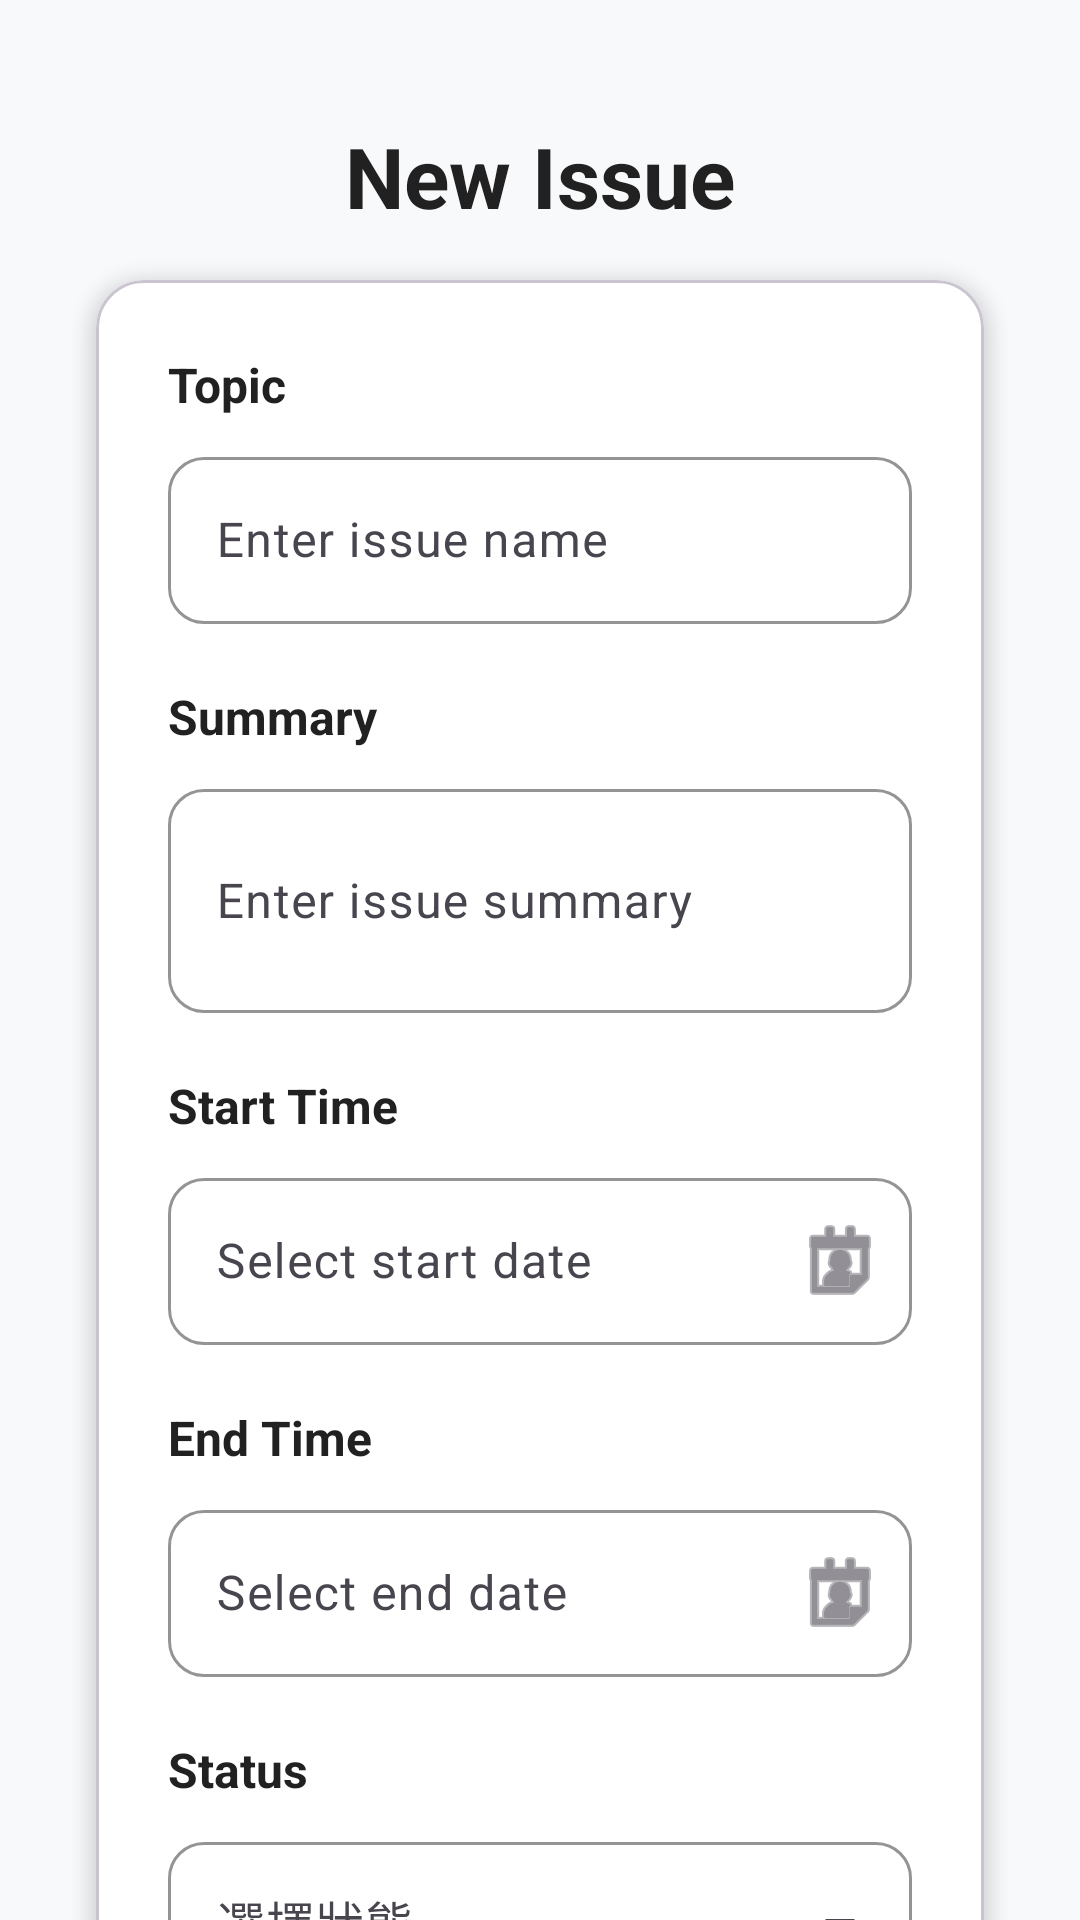

Layout XML and referenced resources for this Android screen:
<!-- AndroidManifest.xml: application theme Theme.APPClassFinalProject -->
<!-- res/layout/fragment_add_issue.xml -->
<?xml version="1.0" encoding="utf-8"?>
<ScrollView xmlns:android="http://schemas.android.com/apk/res/android"
  xmlns:app="http://schemas.android.com/apk/res-auto"
  xmlns:tools="http://schemas.android.com/tools"
  android:layout_width="match_parent"
  android:layout_height="match_parent"
  android:background="@color/background_light"
  android:scrollbars="none">

  <androidx.constraintlayout.widget.ConstraintLayout
    android:id="@+id/main"
    android:layout_width="match_parent"
    android:layout_height="wrap_content"
    android:padding="24dp"
    tools:context=".CreateIssueActivity">

    
    <TextView
      android:id="@+id/textView5"
      android:layout_width="wrap_content"
      android:layout_height="wrap_content"
      android:layout_marginTop="16dp"
      android:layout_marginBottom="24dp"
      android:text="@string/AddIssue_Title"
      android:textColor="@color/text_primary"
      android:textSize="28sp"
      android:textStyle="bold"
      app:layout_constraintEnd_toEndOf="parent"
      app:layout_constraintStart_toStartOf="parent"
      app:layout_constraintTop_toTopOf="parent" />

    
    <com.google.android.material.card.MaterialCardView
      android:id="@+id/form_card"
      android:layout_width="0dp"
      android:layout_height="wrap_content"
      android:layout_marginTop="16dp"
      android:layout_marginStart="8dp"
      android:layout_marginEnd="8dp"
      app:cardCornerRadius="16dp"
      app:cardElevation="4dp"
      app:cardBackgroundColor="@color/surface_color"
      app:layout_constraintEnd_toEndOf="parent"
      app:layout_constraintStart_toStartOf="parent"
      app:layout_constraintTop_toBottomOf="@+id/textView5">

      <LinearLayout
        android:layout_width="match_parent"
        android:layout_height="wrap_content"
        android:orientation="vertical"
        android:padding="24dp">

        
        <TextView
          android:id="@+id/textView6"
          android:layout_width="wrap_content"
          android:layout_height="wrap_content"
          android:layout_marginBottom="8dp"
          android:text="@string/AddIssue_Name"
          android:textColor="@color/text_primary"
          android:textSize="16sp"
          android:textStyle="bold" />

        <com.google.android.material.textfield.TextInputLayout
          android:layout_width="match_parent"
          android:layout_height="wrap_content"
          android:layout_marginBottom="20dp"
          app:boxCornerRadiusBottomEnd="12dp"
          app:boxCornerRadiusBottomStart="12dp"
          app:boxCornerRadiusTopEnd="12dp"
          app:boxCornerRadiusTopStart="12dp"
          app:boxStrokeColor="@color/primary_color"
          style="@style/Widget.Material3.TextInputLayout.OutlinedBox">

          <com.google.android.material.textfield.TextInputEditText
            android:id="@+id/et_purpose"
            android:layout_width="match_parent"
            android:layout_height="wrap_content"
            android:hint="@string/hint_create_issue_name"
            android:inputType="text"
            android:textSize="16sp" />

        </com.google.android.material.textfield.TextInputLayout>

        
        <TextView
          android:id="@+id/textView7"
          android:layout_width="wrap_content"
          android:layout_height="wrap_content"
          android:layout_marginBottom="8dp"
          android:text="@string/AddIssue_Summary"
          android:textColor="@color/text_primary"
          android:textSize="16sp"
          android:textStyle="bold" />

        <com.google.android.material.textfield.TextInputLayout
          android:layout_width="match_parent"
          android:layout_height="wrap_content"
          android:layout_marginBottom="20dp"
          app:boxCornerRadiusBottomEnd="12dp"
          app:boxCornerRadiusBottomStart="12dp"
          app:boxCornerRadiusTopEnd="12dp"
          app:boxCornerRadiusTopStart="12dp"
          app:boxStrokeColor="@color/primary_color"
          style="@style/Widget.Material3.TextInputLayout.OutlinedBox">

          <com.google.android.material.textfield.TextInputEditText
            android:id="@+id/et_overview"
            android:layout_width="match_parent"
            android:layout_height="wrap_content"
            android:hint="@string/hint_create_issue_summary"
            android:inputType="textMultiLine"
            android:maxLines="3"
            android:minLines="2"
            android:textSize="16sp" />

        </com.google.android.material.textfield.TextInputLayout>

        
        <TextView
          android:id="@+id/textView8"
          android:layout_width="wrap_content"
          android:layout_height="wrap_content"
          android:layout_marginBottom="8dp"
          android:text="@string/AddIssue_StartTime"
          android:textColor="@color/text_primary"
          android:textSize="16sp"
          android:textStyle="bold" />

        <com.google.android.material.textfield.TextInputLayout
          android:layout_width="match_parent"
          android:layout_height="wrap_content"
          android:layout_marginBottom="20dp"
          app:boxCornerRadiusBottomEnd="12dp"
          app:boxCornerRadiusBottomStart="12dp"
          app:boxCornerRadiusTopEnd="12dp"
          app:boxCornerRadiusTopStart="12dp"
          app:boxStrokeColor="@color/primary_color"
          app:endIconMode="custom"
          app:endIconDrawable="@android:drawable/ic_menu_my_calendar"
          style="@style/Widget.Material3.TextInputLayout.OutlinedBox">

          <com.google.android.material.textfield.TextInputEditText
            android:id="@+id/et_start_time"
            android:layout_width="match_parent"
            android:layout_height="wrap_content"
            android:hint="@string/hint_create_start_date"
            android:inputType="none"
            android:focusable="false"
            android:clickable="true"
            android:textSize="16sp" />

        </com.google.android.material.textfield.TextInputLayout>

        
        <TextView
          android:id="@+id/textView9"
          android:layout_width="wrap_content"
          android:layout_height="wrap_content"
          android:layout_marginBottom="8dp"
          android:text="@string/AddIssue_EndTime"
          android:textColor="@color/text_primary"
          android:textSize="16sp"
          android:textStyle="bold" />

        <com.google.android.material.textfield.TextInputLayout
          android:layout_width="match_parent"
          android:layout_height="wrap_content"
          android:layout_marginBottom="20dp"
          app:boxCornerRadiusBottomEnd="12dp"
          app:boxCornerRadiusBottomStart="12dp"
          app:boxCornerRadiusTopEnd="12dp"
          app:boxCornerRadiusTopStart="12dp"
          app:boxStrokeColor="@color/primary_color"
          app:endIconMode="custom"
          app:endIconDrawable="@android:drawable/ic_menu_my_calendar"
          style="@style/Widget.Material3.TextInputLayout.OutlinedBox">

          <com.google.android.material.textfield.TextInputEditText
            android:id="@+id/et_endtime"
            android:layout_width="match_parent"
            android:layout_height="wrap_content"
            android:hint="@string/hint_create_end_date"
            android:inputType="none"
            android:focusable="false"
            android:clickable="true"
            android:textSize="16sp" />

        </com.google.android.material.textfield.TextInputLayout>

        
        <TextView
          android:id="@+id/textView10"
          android:layout_width="wrap_content"
          android:layout_height="wrap_content"
          android:layout_marginBottom="8dp"
          android:text="@string/AddIssue_Status"
          android:textColor="@color/text_primary"
          android:textSize="16sp"
          android:textStyle="bold" />

        
        <com.google.android.material.textfield.TextInputLayout
          android:layout_width="match_parent"
          android:layout_height="wrap_content"
          android:layout_marginBottom="20dp"
          app:boxCornerRadiusBottomEnd="12dp"
          app:boxCornerRadiusBottomStart="12dp"
          app:boxCornerRadiusTopEnd="12dp"
          app:boxCornerRadiusTopStart="12dp"
          app:boxStrokeColor="@color/primary_color"
          app:endIconMode="dropdown_menu"
          style="@style/Widget.Material3.TextInputLayout.OutlinedBox.ExposedDropdownMenu">

          <AutoCompleteTextView
            android:id="@+id/spin_status"
            android:layout_width="match_parent"
            android:layout_height="wrap_content"
            android:hint="選擇狀態"
            android:inputType="none"
            android:textSize="16sp" />

        </com.google.android.material.textfield.TextInputLayout>

        
        <TextView
          android:id="@+id/textView11"
          android:layout_width="wrap_content"
          android:layout_height="wrap_content"
          android:layout_marginBottom="8dp"
          android:text="@string/AddIssue_Designee"
          android:textColor="@color/text_primary"
          android:textSize="16sp"
          android:textStyle="bold" />

        <com.google.android.material.textfield.TextInputLayout
          android:layout_width="match_parent"
          android:layout_height="wrap_content"
          android:layout_marginBottom="8dp"
          app:boxCornerRadiusBottomEnd="12dp"
          app:boxCornerRadiusBottomStart="12dp"
          app:boxCornerRadiusTopEnd="12dp"
          app:boxCornerRadiusTopStart="12dp"
          app:boxStrokeColor="@color/primary_color"
          app:endIconMode="dropdown_menu"
          style="@style/Widget.Material3.TextInputLayout.OutlinedBox.ExposedDropdownMenu">

          <AutoCompleteTextView
            android:id="@+id/actv_designee"
            android:layout_width="match_parent"
            android:layout_height="wrap_content"
            android:hint="@string/hint_create_assignee"
            android:inputType="none"
            android:textSize="16sp" />

        </com.google.android.material.textfield.TextInputLayout>

      </LinearLayout>

    </com.google.android.material.card.MaterialCardView>

    
    <com.google.android.material.button.MaterialButton
      android:id="@+id/btn_save"
      android:layout_width="0dp"
      android:layout_height="56dp"
      android:layout_marginTop="24dp"
      android:layout_marginBottom="16dp"
      android:layout_marginStart="16dp"
      android:layout_marginEnd="16dp"
      android:text="@string/AddIssue_btn"
      android:textColor="#FFFFFF"
      android:textSize="16sp"
      android:textStyle="bold"
      app:backgroundTint="@color/primary_color"
      app:cornerRadius="12dp"
      app:layout_constraintEnd_toEndOf="parent"
      app:layout_constraintStart_toStartOf="parent"
      app:layout_constraintTop_toBottomOf="@+id/form_card"
      style="@style/Widget.Material3.Button" />

  </androidx.constraintlayout.widget.ConstraintLayout>

</ScrollView>
<!-- resources referenced by this layout -->
<resources>
  <color name="background_light">#F8F9FA</color>
  <color name="primary_color">#2196F3</color>
  <color name="surface_color">#FFFFFF</color>
  <color name="text_primary">#212121</color>
  <string name="AddIssue_Designee">Designee</string>
  <string name="AddIssue_EndTime">End Time</string>
  <string name="AddIssue_Name">Topic</string>
  <string name="AddIssue_StartTime">Start Time</string>
  <string name="AddIssue_Status">Status</string>
  <string name="AddIssue_Summary">Summary</string>
  <string name="AddIssue_Title">New Issue</string>
  <string name="AddIssue_btn">Save</string>
  <string name="hint_create_assignee">Select assignee</string>
  <string name="hint_create_end_date">Select end date</string>
  <string name="hint_create_issue_name">Enter issue name</string>
  <string name="hint_create_issue_summary">Enter issue summary</string>
  <string name="hint_create_start_date">Select start date</string>
  <style name="Theme.APPClassFinalProject" parent="Base.Theme.APPClassFinalProject" />
  <style name="Base.Theme.APPClassFinalProject" parent="Theme.Material3.DayNight.NoActionBar">
      
      
    </style>
</resources>
